Dataset: data (GitHub, crumeike/ASTRA). Classes: slight damage, moderate damage, extensive damage, complete damage, debris, undamaged.

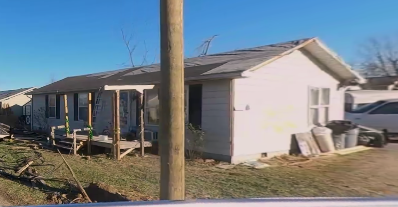
Label: moderate damage

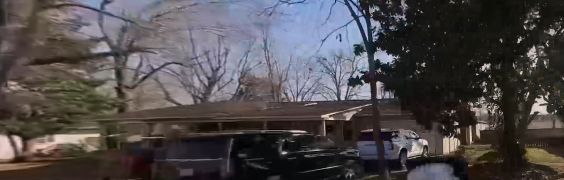
Label: slight damage

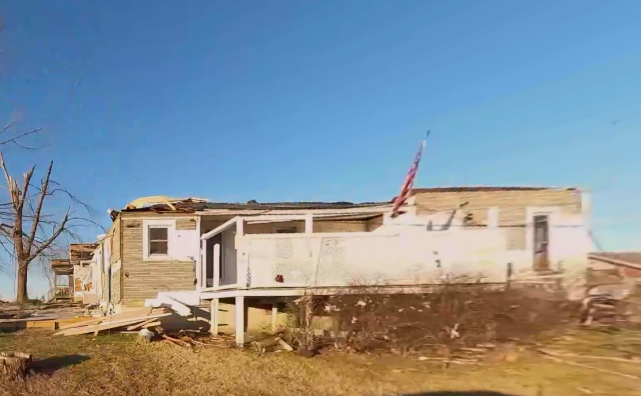
Label: complete damage

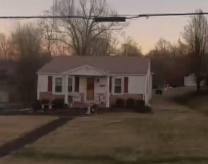
Label: undamaged

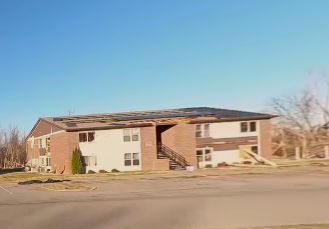
Label: extensive damage

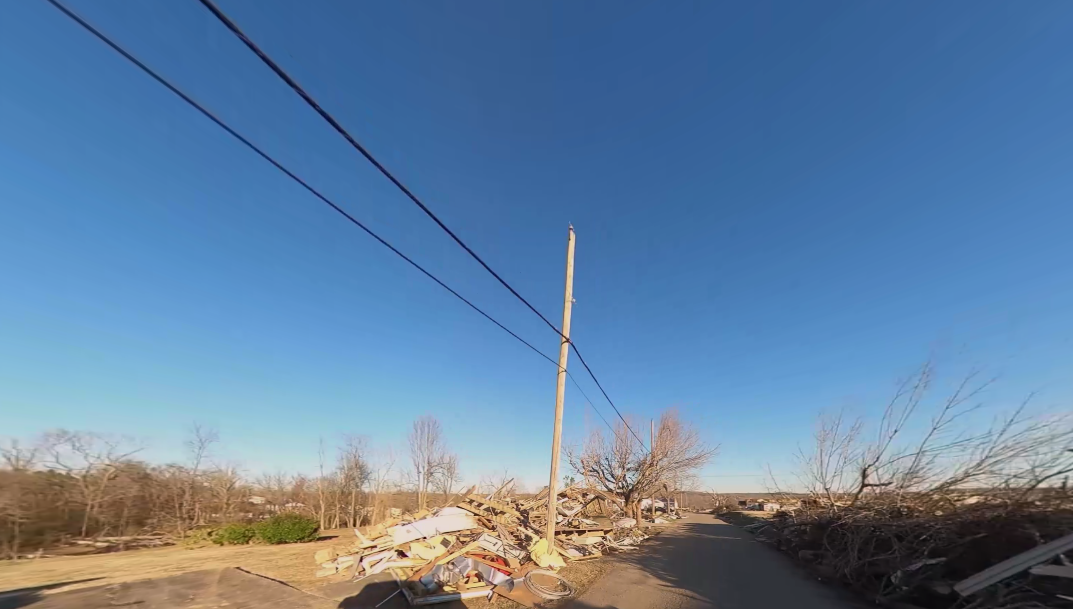
Label: debris
